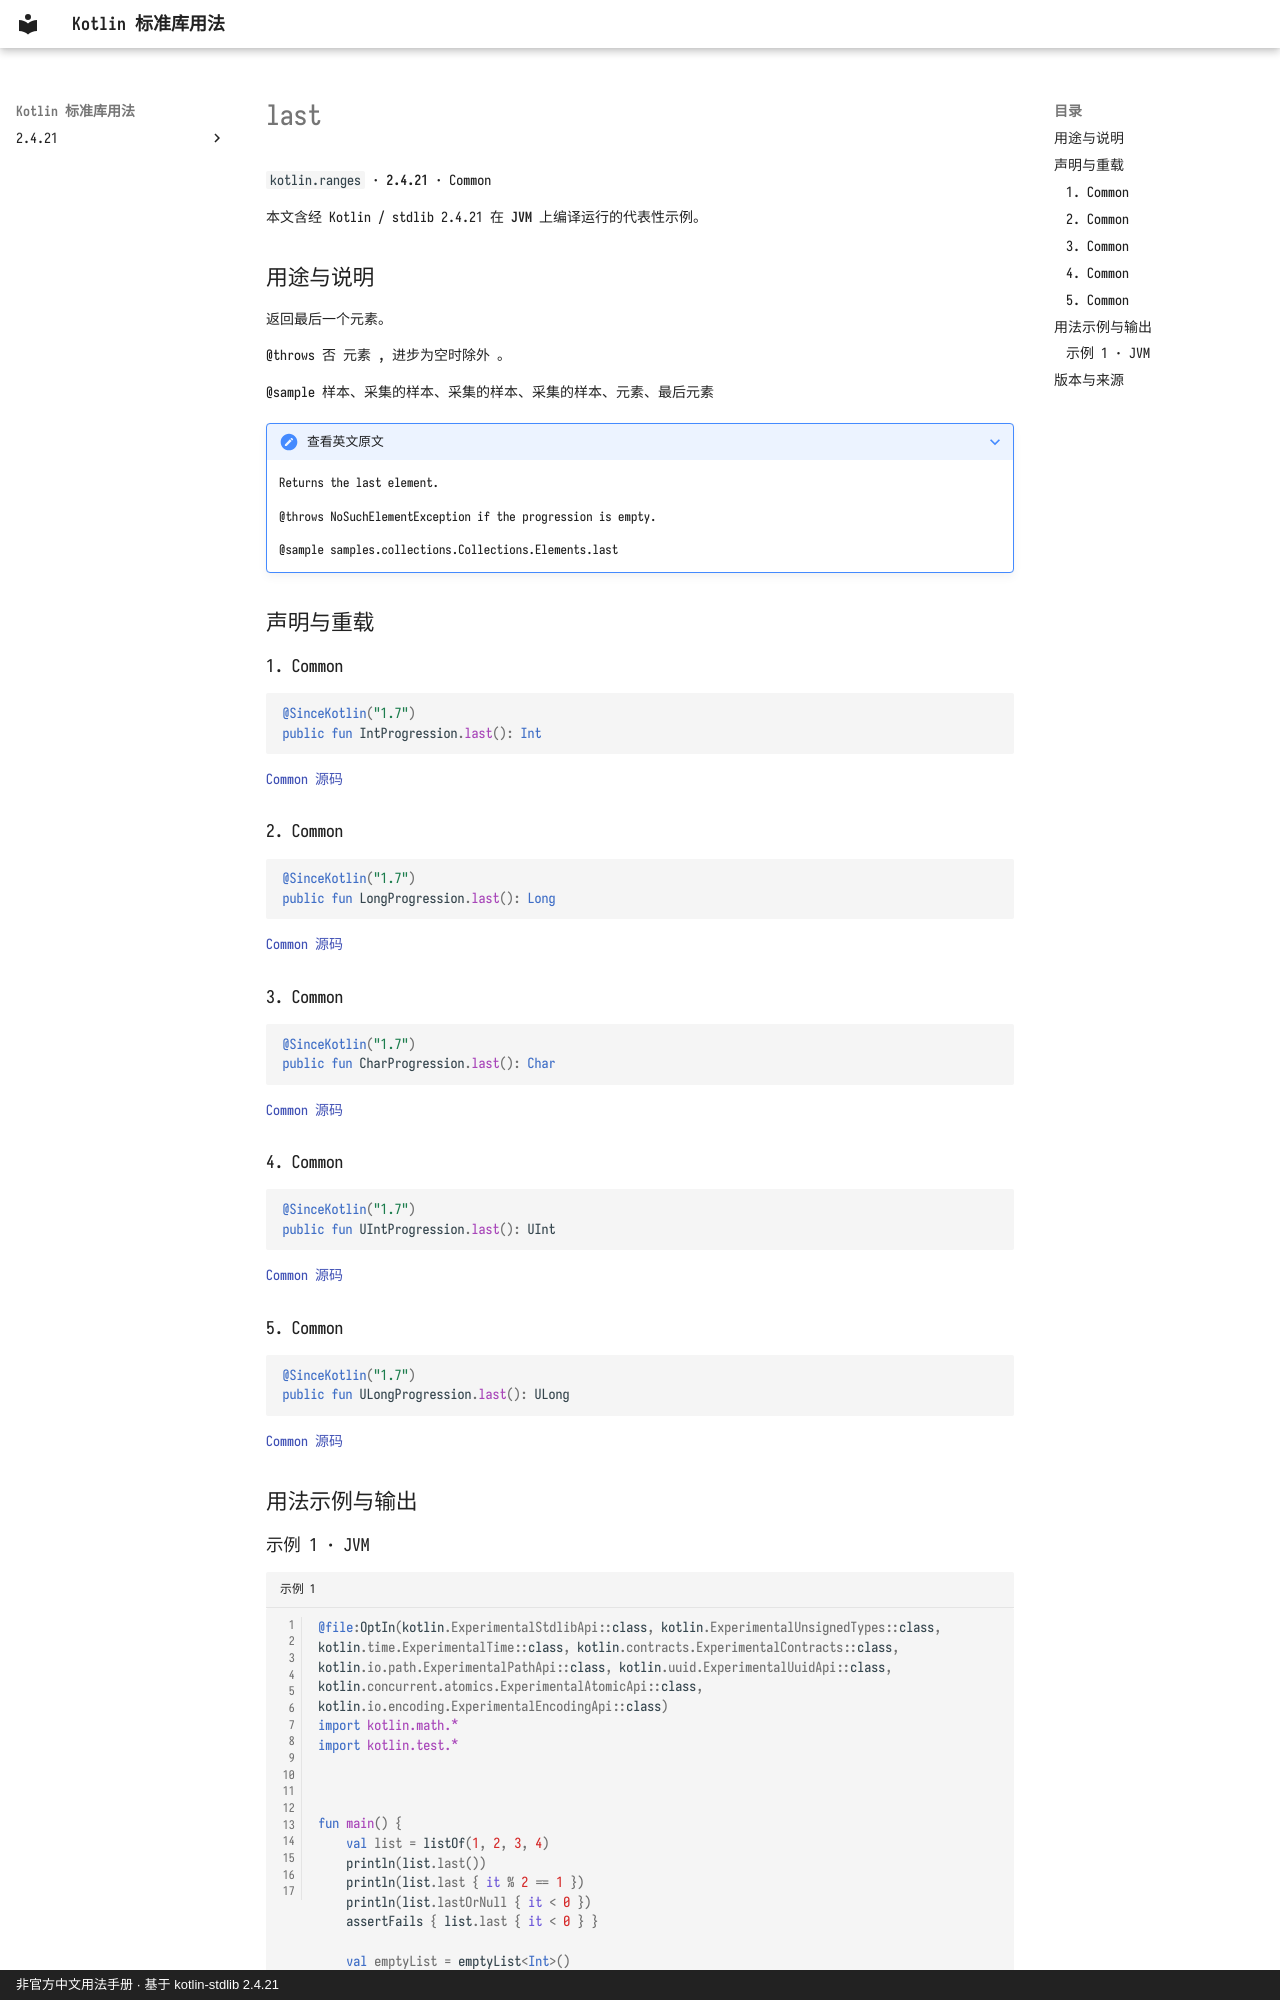

repository: oooooooko/kotlin-stdlib-docs · page: zh/api/kotlin.ranges/last--3547cb11/index.html · generator: mkdocs · copyright: 非官方中文用法手册 · 基于 kotlin-stdlib 2.4.21

# last

`kotlin.ranges` · **2.4.21** · Common

本文含经 Kotlin / stdlib 2.4.21 在 **JVM** 上编译运行的代表性示例。

## 用途与说明

返回最后一个元素。

@throws 否 元素 , 进步为空时除外 。

@sample 样本、采集的样本、采集的样本、采集的样本、元素、最后元素

??? note "查看英文原文"

    Returns the last element.
    
    @throws NoSuchElementException if the progression is empty.
    
    @sample samples.collections.Collections.Elements.last

## 声明与重载

### 1. Common

```kotlin
@SinceKotlin("1.7")
public fun IntProgression.last(): Int
```

[Common 源码](https://github.com/JetBrains/kotlin/blob/v2.4.21/libraries/stdlib/common/src/generated/_Ranges.kt#L80)

### 2. Common

```kotlin
@SinceKotlin("1.7")
public fun LongProgression.last(): Long
```

[Common 源码](https://github.com/JetBrains/kotlin/blob/v2.4.21/libraries/stdlib/common/src/generated/_Ranges.kt#L94)

### 3. Common

```kotlin
@SinceKotlin("1.7")
public fun CharProgression.last(): Char
```

[Common 源码](https://github.com/JetBrains/kotlin/blob/v2.4.21/libraries/stdlib/common/src/generated/_Ranges.kt#L108)

### 4. Common

```kotlin
@SinceKotlin("1.7")
public fun UIntProgression.last(): UInt
```

[Common 源码](https://github.com/JetBrains/kotlin/blob/v2.4.21/libraries/stdlib/common/src/generated/_URanges.kt#L60)

### 5. Common

```kotlin
@SinceKotlin("1.7")
public fun ULongProgression.last(): ULong
```

[Common 源码](https://github.com/JetBrains/kotlin/blob/v2.4.21/libraries/stdlib/common/src/generated/_URanges.kt#L74)

## 用法示例与输出
